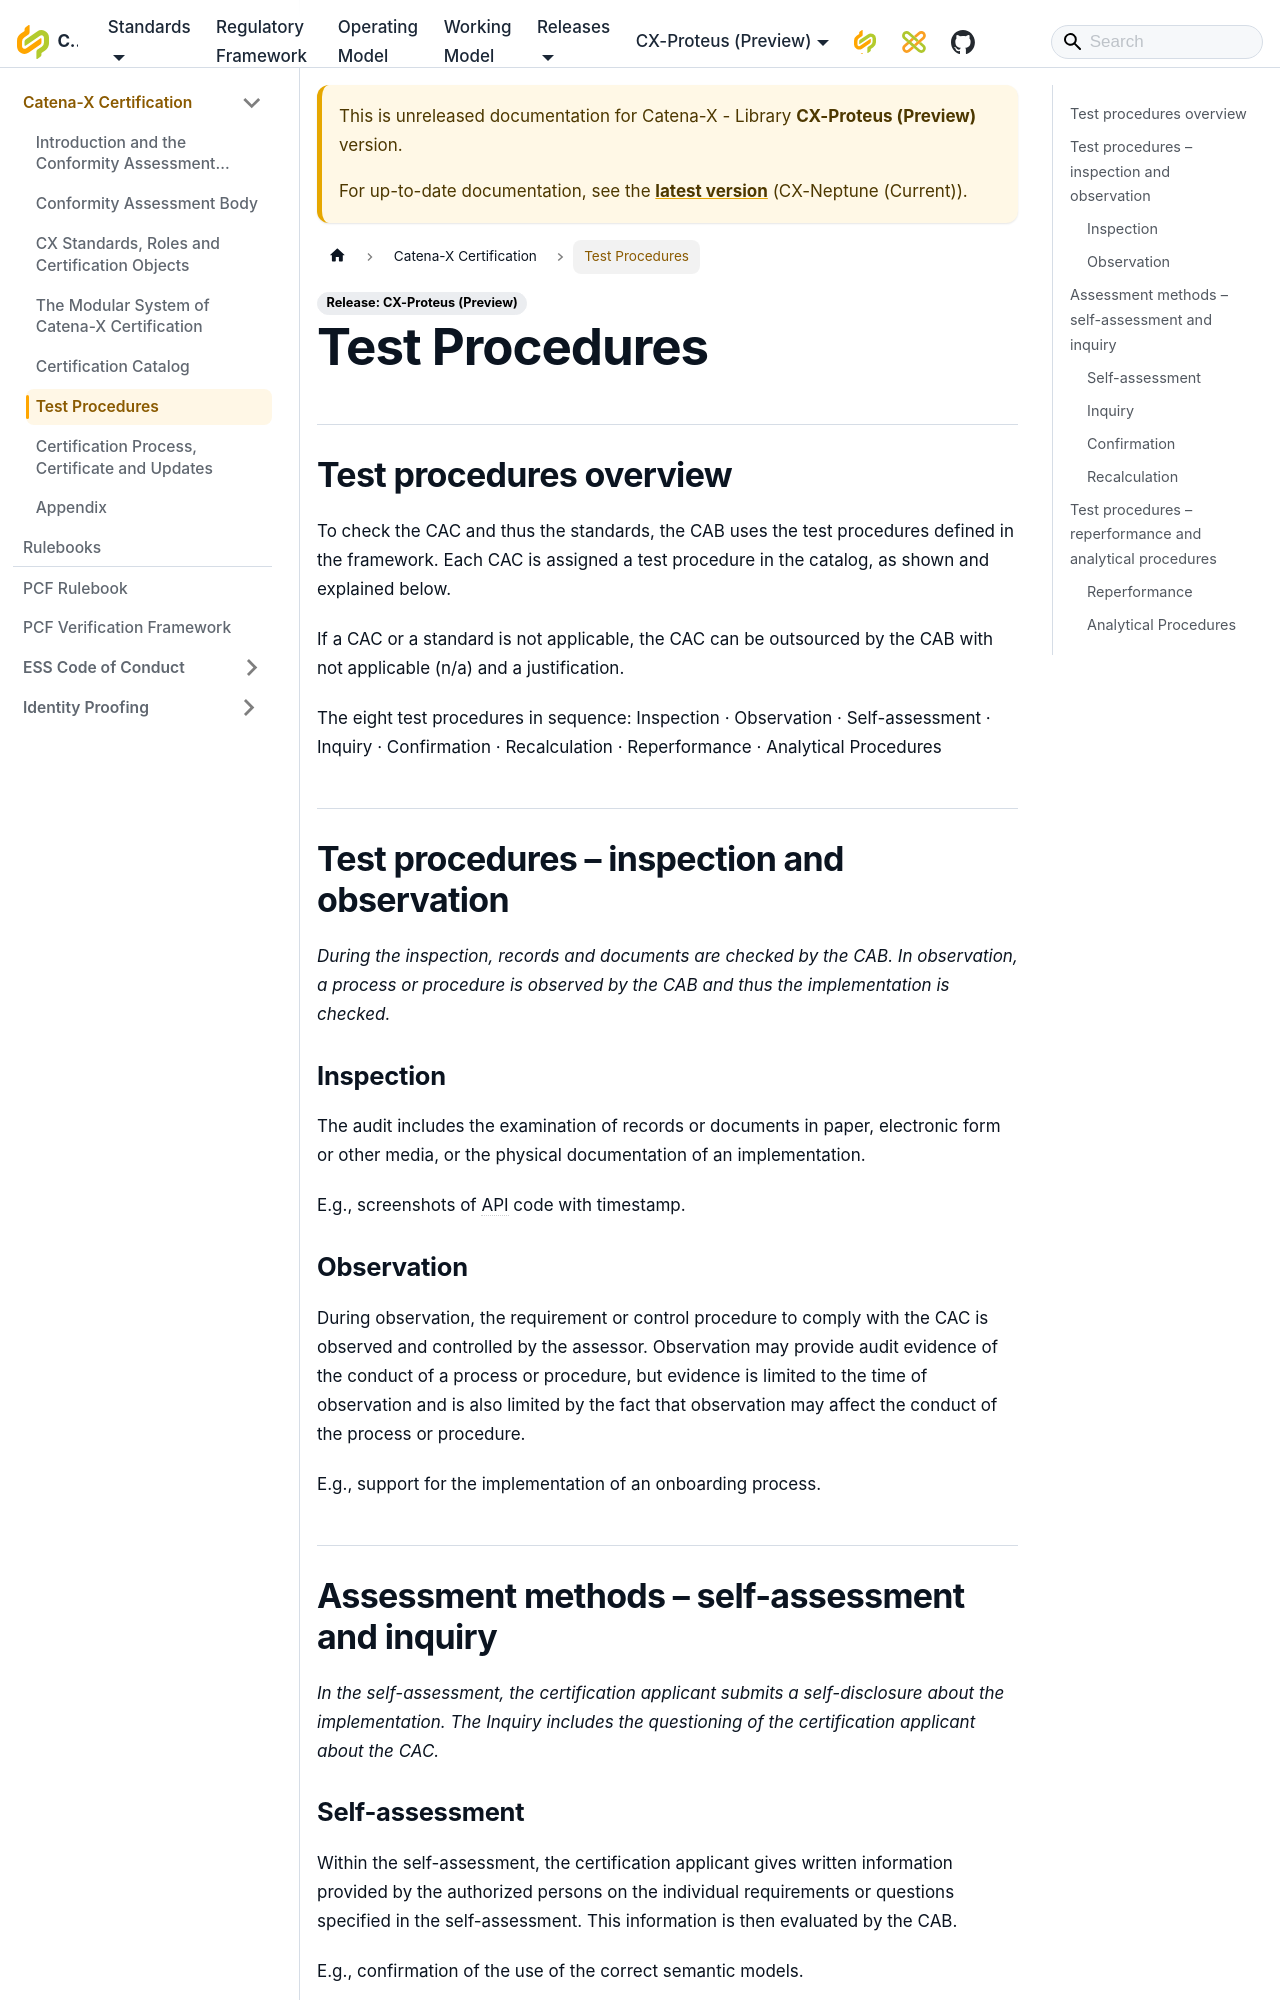

repository: catenax-eV/catenax-ev.github.io · page: docs/next/rulebooks/CX-NFR-CAF/test-procedures.html · generator: docusaurus

---
sidebar_position: 6
title: Test Procedures
---

## Test procedures overview

To check the CAC and thus the standards, the CAB uses the test procedures defined in the framework. Each CAC is assigned a test procedure in the catalog, as shown and explained below.

If a CAC or a standard is not applicable, the CAC can be outsourced by the CAB with not applicable (n/a) and a justification.

The eight test procedures in sequence: Inspection · Observation · Self-assessment · Inquiry · Confirmation · Recalculation · Reperformance · Analytical Procedures

## Test procedures – inspection and observation

*During the inspection, records and documents are checked by the CAB. In observation, a process or procedure is observed by the CAB and thus the implementation is checked.*

### Inspection

The audit includes the examination of records or documents in paper, electronic form or other media, or the physical documentation of an implementation.

E.g., screenshots of API code with timestamp.

### Observation

During observation, the requirement or control procedure to comply with the CAC is observed and controlled by the assessor. Observation may provide audit evidence of the conduct of a process or procedure, but evidence is limited to the time of observation and is also limited by the fact that observation may affect the conduct of the process or procedure.

E.g., support for the implementation of an onboarding process.

## Assessment methods – self-assessment and inquiry

*In the self-assessment, the certification applicant submits a self-disclosure about the implementation. The Inquiry includes the questioning of the certification applicant about the CAC.*
